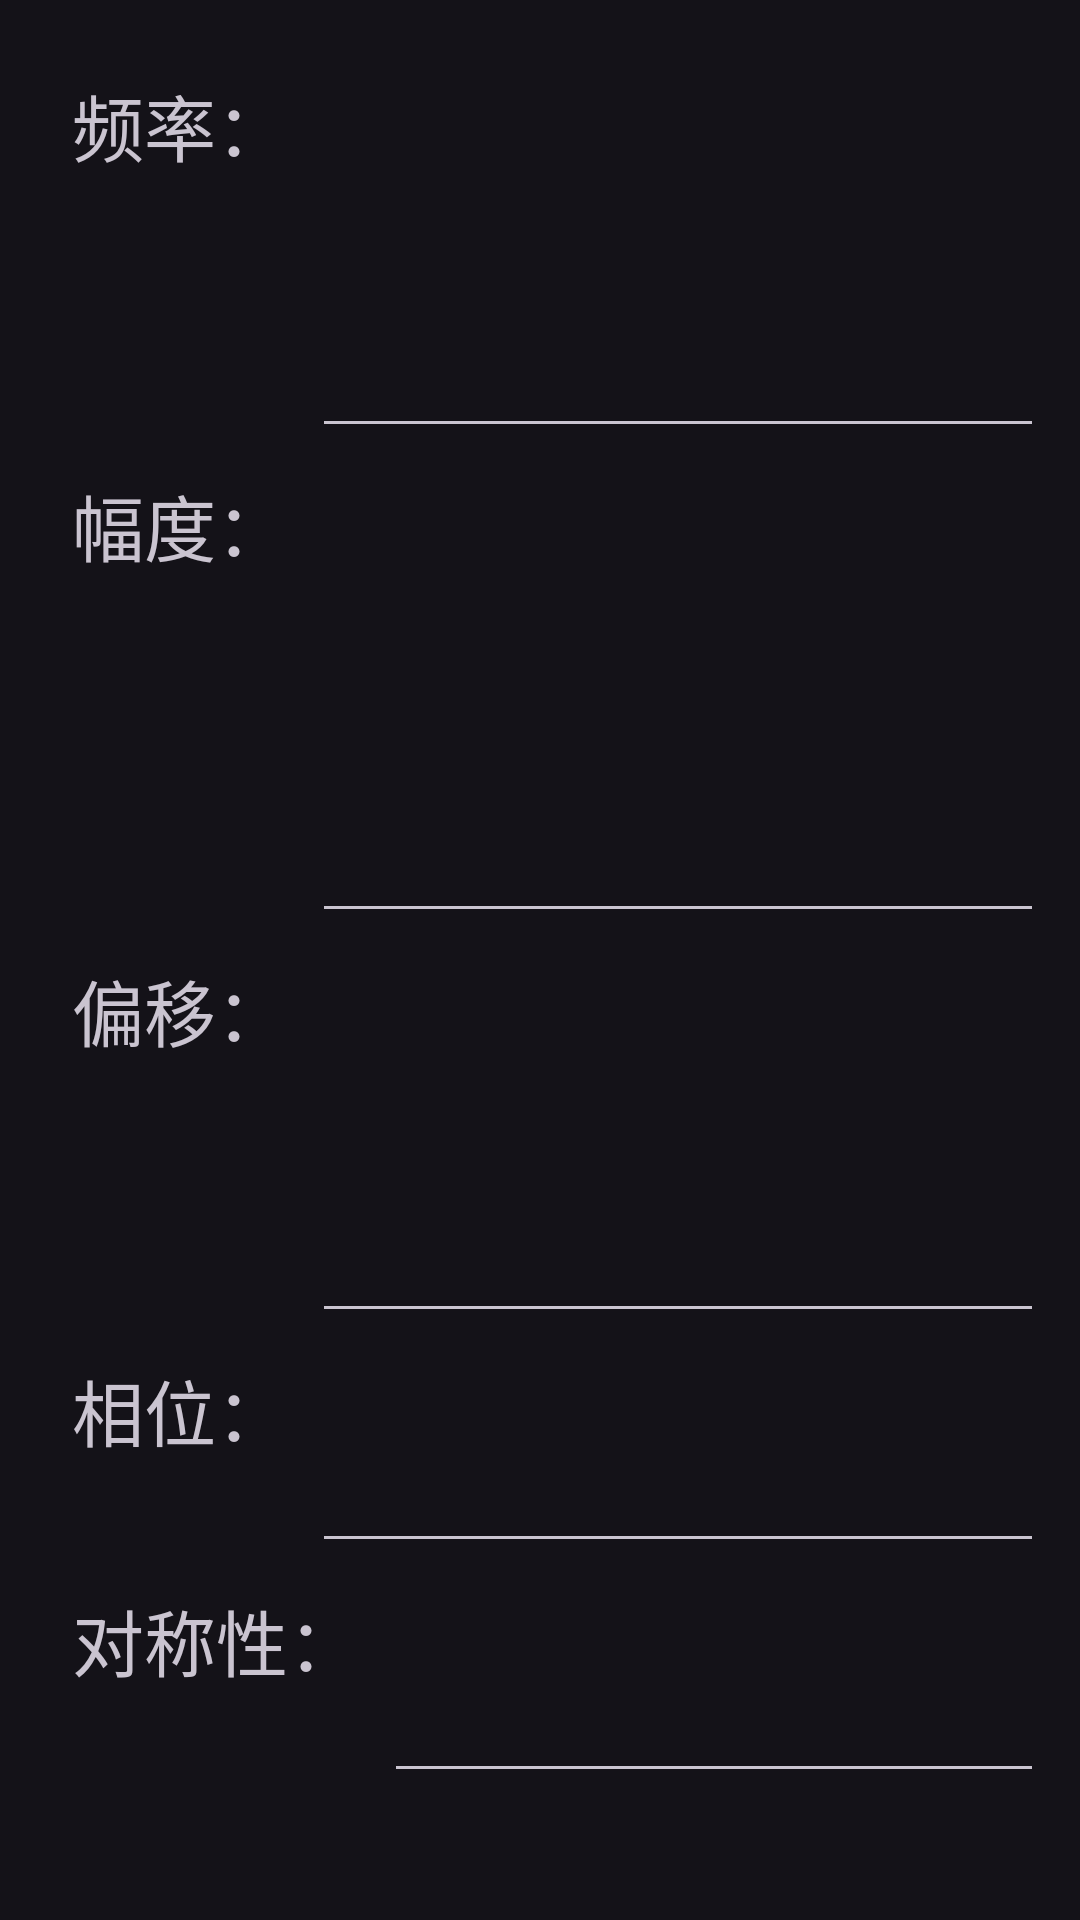

This screen was rendered from an Android layout file. Write that file and the resources it references.
<!-- AndroidManifest.xml: application theme Theme.VirtualInstrument -->
<!-- res/layout/fragment_ramp_parameter.xml -->
<?xml version="1.0" encoding="utf-8"?>
<LinearLayout xmlns:android="http://schemas.android.com/apk/res/android"
    xmlns:tools="http://schemas.android.com/tools"
    android:orientation="vertical"
    android:layout_width="match_parent"
    android:layout_height="match_parent"
    android:layout_margin="8dp"
    android:padding="16dp"
    android:layout_gravity="top"
    tools:context=".UI.RampParameterFragment">
    
    <LinearLayout
        android:orientation="horizontal"
        android:layout_width="wrap_content"
        android:layout_height="wrap_content">
        <TextView
            android:layout_width="wrap_content"
            android:layout_height="wrap_content"
            android:text="频率："
            android:textSize="24sp"
            android:textAlignment="center"
            android:padding="8dp"/>
        <EditText
            android:layout_width="256dp"
            android:layout_height="match_parent"/>
        <TextView
            android:layout_width="wrap_content"
            android:layout_height="wrap_content"
            android:text=" KHz"
            android:textSize="24sp"
            android:textAlignment="center"
            android:padding="8dp"/>
    </LinearLayout>
    
    <LinearLayout
        android:orientation="horizontal"
        android:layout_width="wrap_content"
        android:layout_height="wrap_content">
        <TextView
            android:layout_width="wrap_content"
            android:layout_height="wrap_content"
            android:text="幅度："
            android:textSize="24sp"
            android:textAlignment="center"
            android:padding="8dp"/>
        <EditText
            android:layout_width="256dp"
            android:layout_height="match_parent"/>
        <TextView
            android:layout_width="wrap_content"
            android:layout_height="wrap_content"
            android:text=" mVpp"
            android:textSize="24sp"
            android:textAlignment="center"
            android:padding="8dp"/>
    </LinearLayout>
    
    <LinearLayout
        android:orientation="horizontal"
        android:layout_width="wrap_content"
        android:layout_height="wrap_content">
        <TextView
            android:layout_width="wrap_content"
            android:layout_height="wrap_content"
            android:text="偏移："
            android:textSize="24sp"
            android:textAlignment="center"
            android:padding="8dp"/>
        <EditText
            android:layout_width="256dp"
            android:layout_height="match_parent"/>
        <TextView
            android:layout_width="wrap_content"
            android:layout_height="wrap_content"
            android:text=" Vdc"
            android:textSize="24sp"
            android:textAlignment="center"
            android:padding="8dp"/>
    </LinearLayout>
    
    <LinearLayout
        android:orientation="horizontal"
        android:layout_width="wrap_content"
        android:layout_height="wrap_content">
        <TextView
            android:layout_width="wrap_content"
            android:layout_height="wrap_content"
            android:text="相位："
            android:textSize="24sp"
            android:textAlignment="center"
            android:padding="8dp"/>
        <EditText
            android:layout_width="256dp"
            android:layout_height="match_parent"/>
        <TextView
            android:layout_width="wrap_content"
            android:layout_height="wrap_content"
            android:text=" °"
            android:textSize="24sp"
            android:textAlignment="center"
            android:padding="8dp"/>
    </LinearLayout>
    
    <LinearLayout
        android:orientation="horizontal"
        android:layout_width="wrap_content"
        android:layout_height="wrap_content">
        <TextView
            android:layout_width="wrap_content"
            android:layout_height="wrap_content"
            android:text="对称性："
            android:textSize="24sp"
            android:textAlignment="center"
            android:padding="8dp"/>
        <EditText
            android:layout_width="256dp"
            android:layout_height="match_parent"/>
        <TextView
            android:layout_width="wrap_content"
            android:layout_height="wrap_content"
            android:text=" %"
            android:textSize="24sp"
            android:textAlignment="center"
            android:padding="8dp"/>
    </LinearLayout>
    
    <com.google.android.material.floatingactionbutton.FloatingActionButton
        android:id="@+id/rampParamButton"
        android:layout_width="wrap_content"
        android:layout_height="wrap_content"
        android:layout_gravity="bottom|end"
        android:layout_margin="16dp"
        android:src="@drawable/slider_vertical_3"/>

</LinearLayout>
<!-- resources referenced by this layout -->
<resources>
  <!-- drawable slider_vertical_3: png bitmap (drawable-xxxhdpi, 2378 bytes) -->
  <style name="Theme.VirtualInstrument" parent="Base.Theme.VirtualInstrument" />
  <style name="Base.Theme.VirtualInstrument" parent="Theme.Material3.Dark.NoActionBar">
          
          
      </style>
</resources>
